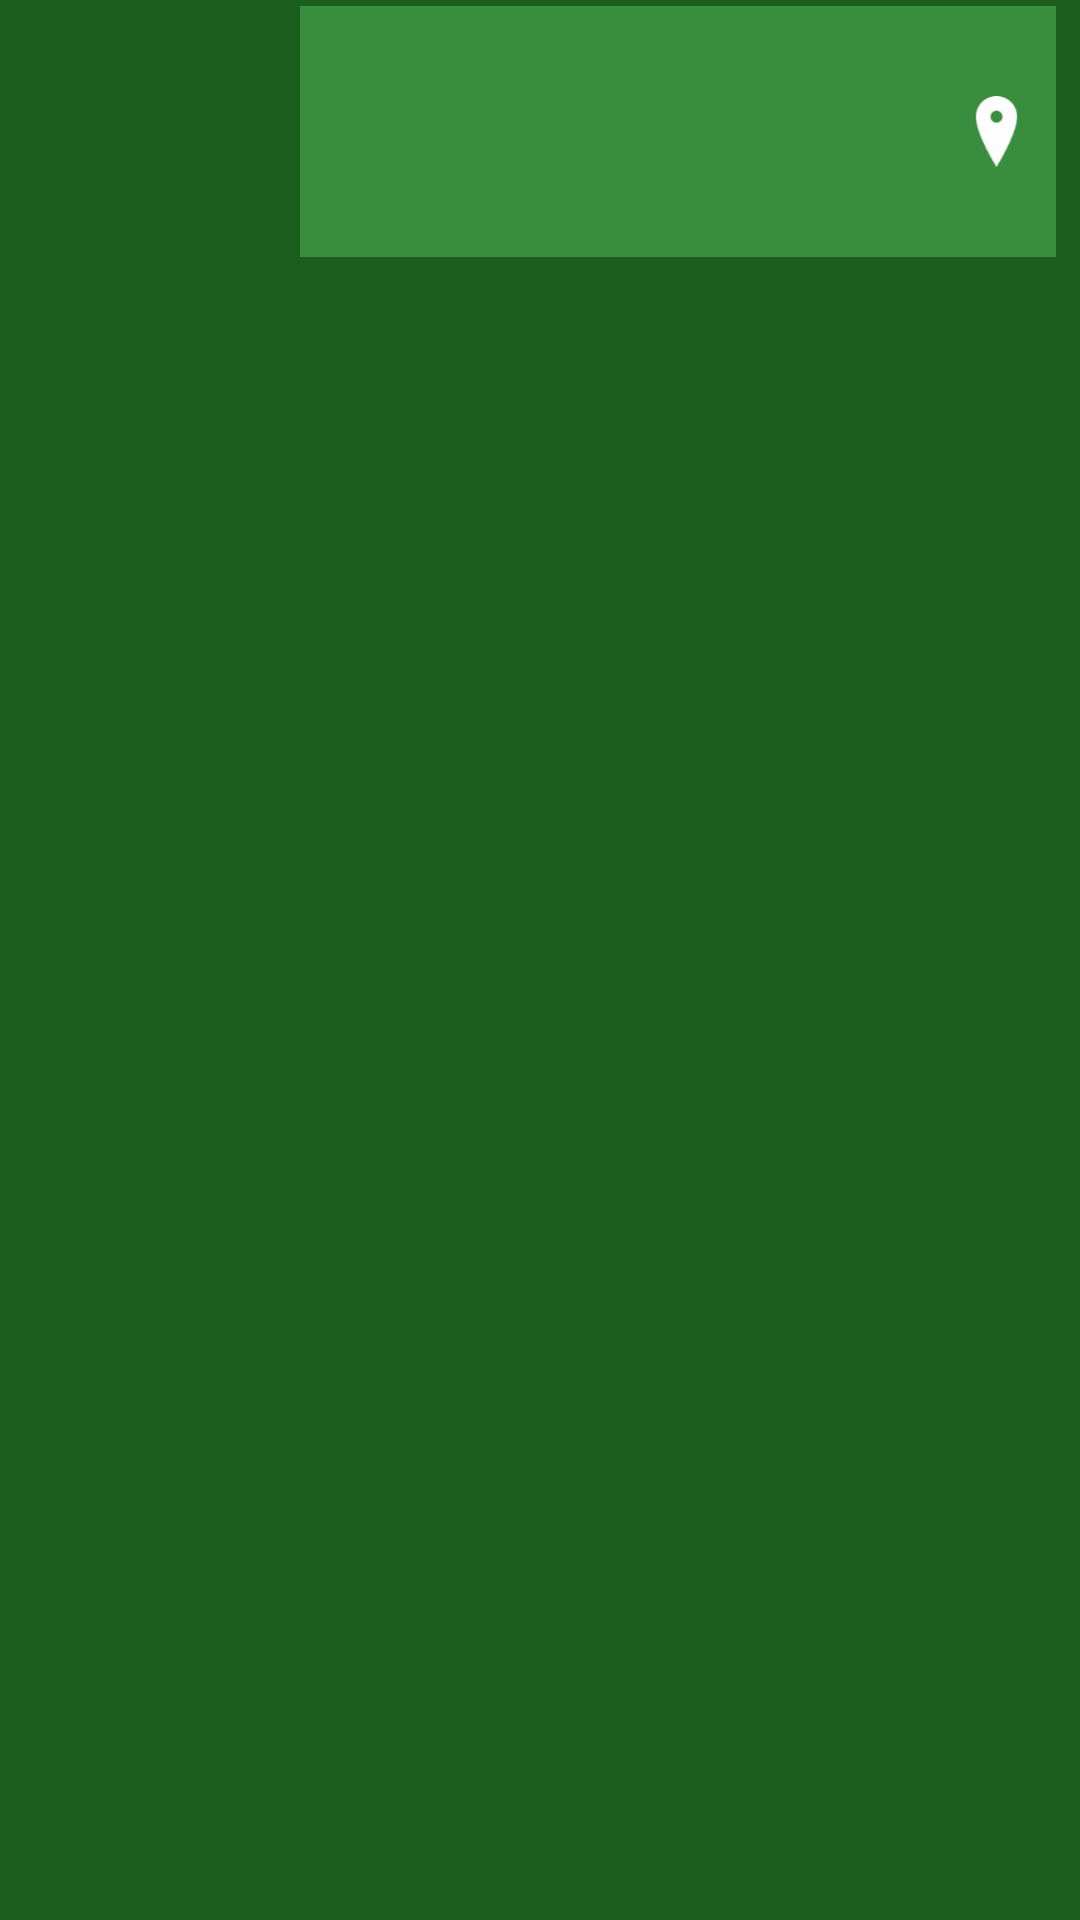

Here is an Android app screen rendered from its layout file. Give the layout XML and the strings, colors and styles it references.
<!-- AndroidManifest.xml: application theme Theme.AppCompat.Light.NoActionBar -->
<!-- res/layout/custom_list_item_layout.xml -->
<?xml version="1.0" encoding="utf-8"?>
<LinearLayout xmlns:android="http://schemas.android.com/apk/res/android"
    android:id="@+id/linearLayoutMain"
    android:orientation="horizontal"
    android:layout_width="match_parent"
    android:layout_height="wrap_content"
    android:background="@color/colorPrimaryDark">

    <ImageView
        android:id="@+id/imageViewPlaceImage"
        android:layout_width="92dp"
        android:maxWidth="92dp"
        android:layout_height="match_parent"
        android:scaleType="centerCrop"
        android:layout_marginTop="1dp"
        android:layout_marginLeft="8dp"
        android:layout_marginBottom="2dp"/>

    <LinearLayout
        android:id="@+id/linearLayoutText"
        android:layout_width="match_parent"
        android:layout_height="wrap_content"
        android:orientation="horizontal"
        android:background="@color/colorPrimary"
        android:layout_marginRight="8dp"
        android:layout_marginBottom="2dp"
        android:layout_marginTop="2dp">

        <LinearLayout
            android:id="@+id/linearLayoutListItem"
            android:layout_width="0dp"
            android:layout_height="wrap_content"
            android:layout_weight="90"
            android:orientation="vertical"
            android:layout_marginLeft="8dp">

            <TextView
                android:id="@+id/textViewName"
                android:layout_width="match_parent"
                android:layout_height="wrap_content"
                android:gravity="bottom"
                android:textColor="@color/textLight"
                android:textSize="24sp"
                android:textStyle="bold"/>

            <TextView
                android:id="@+id/textViewLocation"
                android:layout_width="match_parent"
                android:layout_height="wrap_content"
                android:gravity="center_vertical"
                android:textColor="@color/textSlightlyFaded"
                android:textSize="16sp" />

            <TextView
                android:id="@+id/textViewDescription"
                android:layout_width="match_parent"
                android:layout_height="wrap_content"
                android:gravity="top"
                android:textColor="@color/textSlightlyFaded"
                android:textSize="16sp"
                android:paddingTop="8dp" />

        </LinearLayout>

        <ImageView
            android:id="@+id/imageViewAudio"
            android:layout_width="8dp"
            android:layout_height="match_parent"
            android:layout_weight="10"
            android:src="@drawable/ic_map_marker"
            android:paddingRight="8dp"
            android:layout_gravity="center_vertical"/>

    </LinearLayout>

</LinearLayout>
<!-- resources referenced by this layout -->
<resources>
  <color name="colorPrimary">#388E3C</color>
  <color name="colorPrimaryDark">#1B5E20</color>
  <color name="textLight">#FFFFFF</color>
  <color name="textSlightlyFaded">#EEEEEE</color>
  <!-- drawable ic_map_marker: png bitmap (drawable-hdpi, 831 bytes) -->
</resources>
